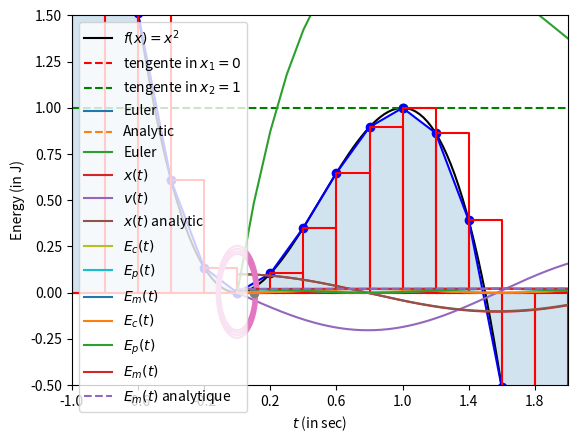

Python code for this plot:
def f(x):
    return 3*x**2 - 2*x**3

def fp(x):
    return 6*x - 6*x**2

from numpy import linspace

x   = linspace(-1.0,2.0,128)
y   = f(x)

xp1 = 0.0
xp2 = 1.0

yp1 = fp( xp1 ) * (x - xp1) + f( xp1 )
yp2 = fp( xp2 ) * (x - xp2) + f( xp2 )

import matplotlib.pylab as plt

plt.plot(x,y,   linestyle='-',color='black',label='$f(x)=x^2$')

plt.plot(x,yp1,linestyle='--', color='red',  label='tengente in $x_1=0$')
plt.plot(x,yp2,linestyle='--', color='green',label='tengente in $x_2=1$')

plt.plot(xp1,f(xp1),marker='o',color='red')
plt.plot(xp2,f(xp2),marker='o',color='green')

plt.legend()
plt.xlim(-1.0,+2.0)
plt.ylim(-0.5,+1.5)









from numpy import linspace, arange
import matplotlib.pyplot as plt

tmin = -1
tmax = +2
h    = +0.2

t = arange(tmin, tmax+h, h)
f = 3*t**2 - 2*t**3
plt.plot(t,f,marker='o',linestyle='-',color='blue')
plt.fill_between(t, f, alpha=0.2, interpolate=True)

for i in range(len(t)-1):
    t_rect = [t[i], t[i], t[i+1], t[i+1], t[i]]
    f_rect = [0   , f[i], f[i]  , 0     , 0   ]
    plt.plot(t_rect,f_rect,marker='',linestyle='-',color='red')
    
plt.xlabel('$t_i$')
plt.ylabel('$f(t_i)$')
plt.xticks(arange(tmin, tmax+h, h*2))
plt.show()



from numpy import arange, linspace, exp, zeros

h = 0.1
t = arange(0,5+h,h)

def f(x):
    return -x

y0 = 100
yi =  y0
for i in range(1,len(t)):
    yi = yi + h*f(yi)
    #print('index %s : ti = %.3f, yi = %.3f'%(i,t[i],yi))

y0 = 100
y_euler    = zeros(len(t))
y_euler[0] = y0
for i in range(len(t)-1):
    y_euler[i+1] = y_euler[i] + h*f(y_euler[i])

import matplotlib.pyplot as plt 

y_exact= y0*exp(-t)

plt.plot(t,y_euler, linestyle='-', label='Euler')
plt.plot(t,y_exact, linestyle='--',label='Analytic')
plt.xlabel('$t$ (in sec.)')
plt.ylabel('$y(t)$')
plt.legend()

import matplotlib.pyplot as plt 

y_err = y_exact - y_euler

plt.plot(t,y_err, linestyle='-', label='Euler')
plt.xlabel('$t$ (in sec.)')
plt.ylabel('$\Delta y(t)$')
plt.legend()





def f(x):
    k = 4.0
    return -k*x

from numpy import pi, arange, zeros, cos, sqrt

tmin = 0.0
tmax = 4*pi
h    = 0.01
t    = arange(tmin,tmax,h)

m = 1.0
k = 4.0

x = zeros(len(t))
v = zeros(len(t))

x0 = 0.1
v0 = 0.0

x[0] = x0
v[0] = v0
for i in range(len(t)-1):
    x[i+1] = x[i] + h*v[i]
    v[i+1] = v[i] + h*f(x[i])/m

import matplotlib.pylab as plt

x_analy = x0*cos( sqrt(k/m)*t )

plt.plot(t,x,marker='',label='$x(t)$')
plt.plot(t,v,marker='',label='$v(t)$')
plt.plot(t,x_analy,marker='',label='$x(t)$ analytic',)
plt.xlabel('$t$ (in s)')
plt.legend()

plt.plot(x,v,marker='')
plt.plot(x0,v0,marker='o')
plt.xlabel('$x(t)$')
plt.ylabel('$v(t)$')

Ec = 1/2*m*v**2
Ep = 1/2*k*x**2
Em = Ec + Ep

plt.plot(t,Ec,marker='',label='$E_c(t)$')
plt.plot(t,Ep,marker='',label='$E_p(t)$')
plt.plot(t,Em,marker='',label='$E_m(t)$')
plt.xlabel('$t$ (in sec)')
plt.ylabel('Energy (in J)')
plt.legend()

Em_analy = zeros(len(t))

Em_analy[0] = Ec[0] + Ep[0]
for i in range(len(t)-1):
    Em_analy[i+1] = Em_analy[i]*(1 + h**2*k/m) 

plt.plot(t,Ec,marker='',label='$E_c(t)$')
plt.plot(t,Ep,marker='',label='$E_p(t)$')
plt.plot(t,Em,marker='',label='$E_m(t)$')
plt.plot(t,Em_analy,marker='',linestyle='--',label='$E_m(t)$ analytique')

plt.xlabel('$t$ (in sec)')
plt.ylabel('Energy (in J)')
plt.legend()